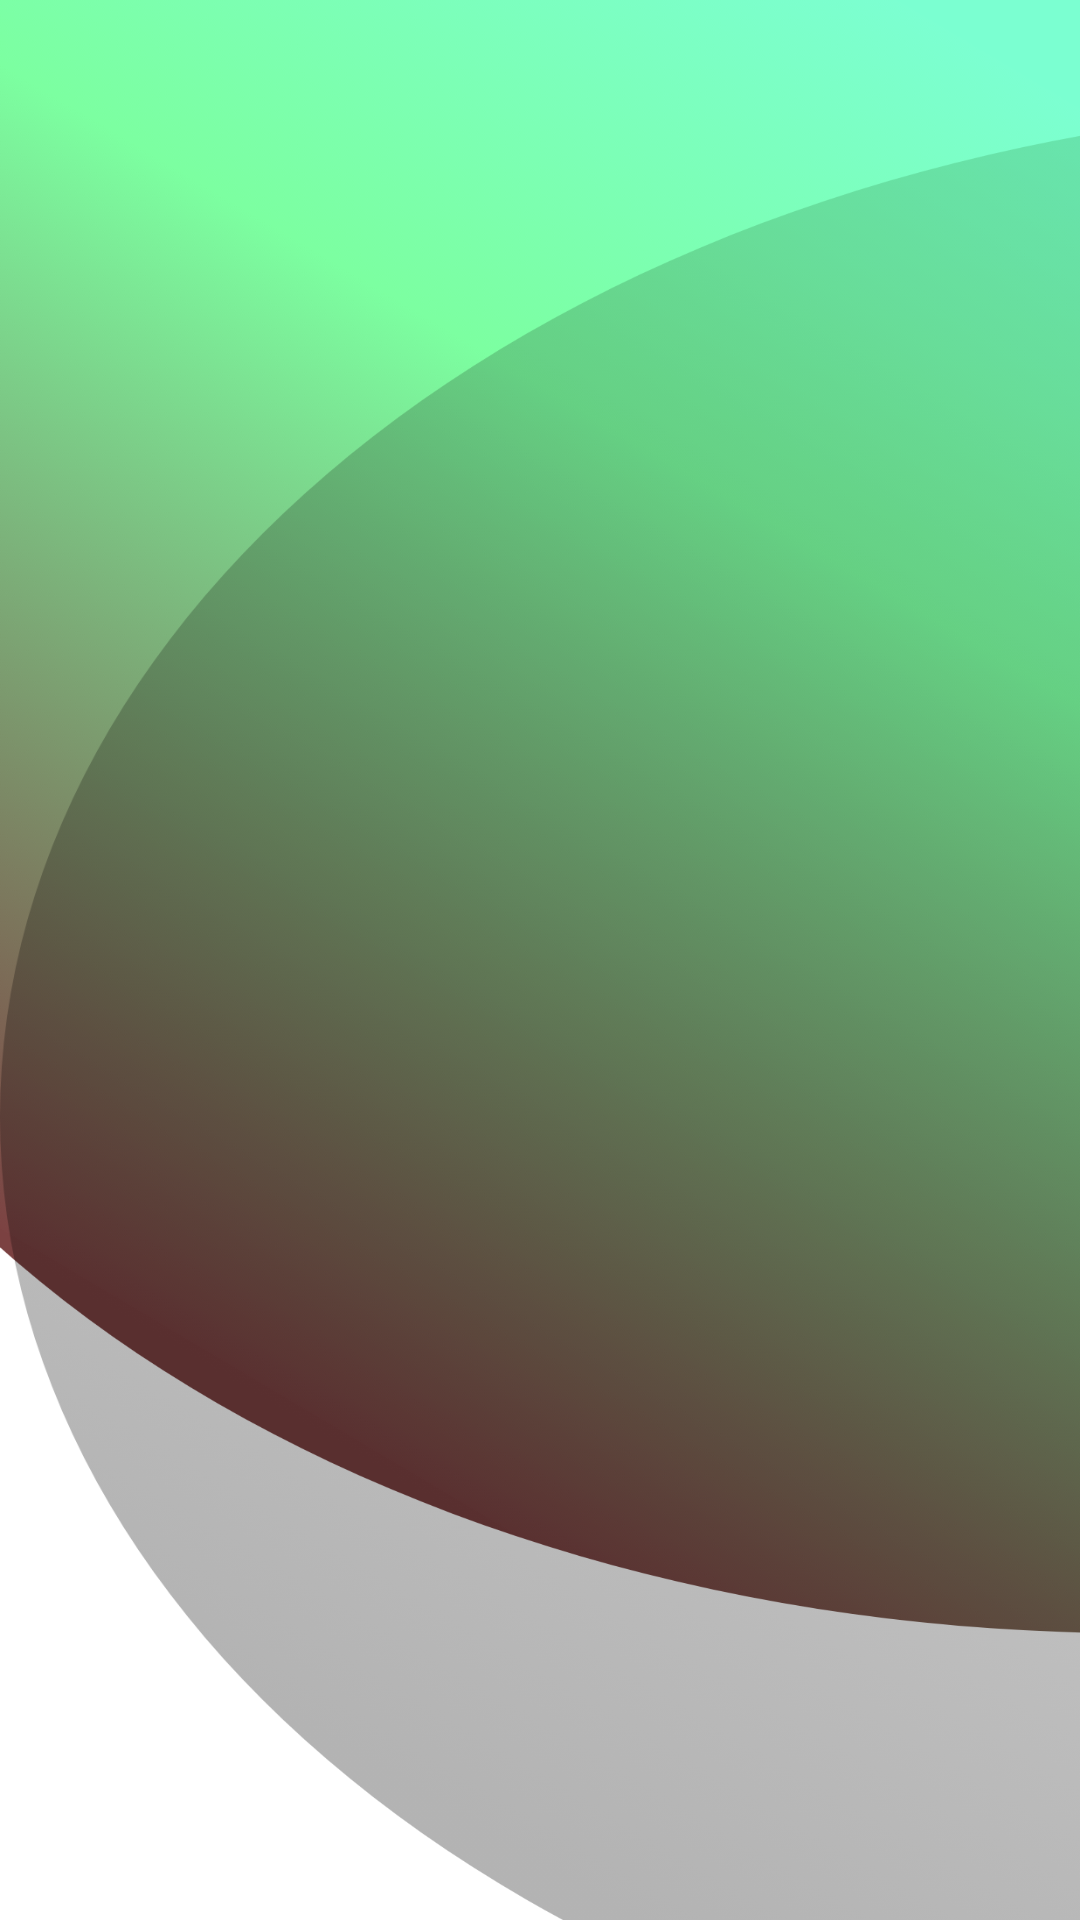

Write the Android layout XML for this screen, with the resource values it uses.
<!-- AndroidManifest.xml: application theme Theme.Design.NoActionBar -->
<!-- res/layout/activity_denemeler_listesi.xml -->
<?xml version="1.0" encoding="utf-8"?>
<androidx.constraintlayout.widget.ConstraintLayout xmlns:android="http://schemas.android.com/apk/res/android"
    xmlns:app="http://schemas.android.com/apk/res-auto"
    xmlns:tools="http://schemas.android.com/tools"
    android:layout_width="match_parent"
    android:layout_height="match_parent"
    tools:context=".DenemelerListesiActivity">

    <ListView
        android:id="@+id/deneme_secimi_listView"
        android:background="@drawable/background"
        android:layout_width="0dp"

        android:layout_height="0dp"
        app:layout_constraintBottom_toBottomOf="parent"
        app:layout_constraintEnd_toEndOf="parent"
        app:layout_constraintStart_toStartOf="parent"
        app:layout_constraintTop_toTopOf="parent" />
</androidx.constraintlayout.widget.ConstraintLayout>
<!-- resources referenced by this layout -->
<resources>
  <!-- drawable background: png bitmap (drawable-hdpi, 225476 bytes) -->
</resources>
